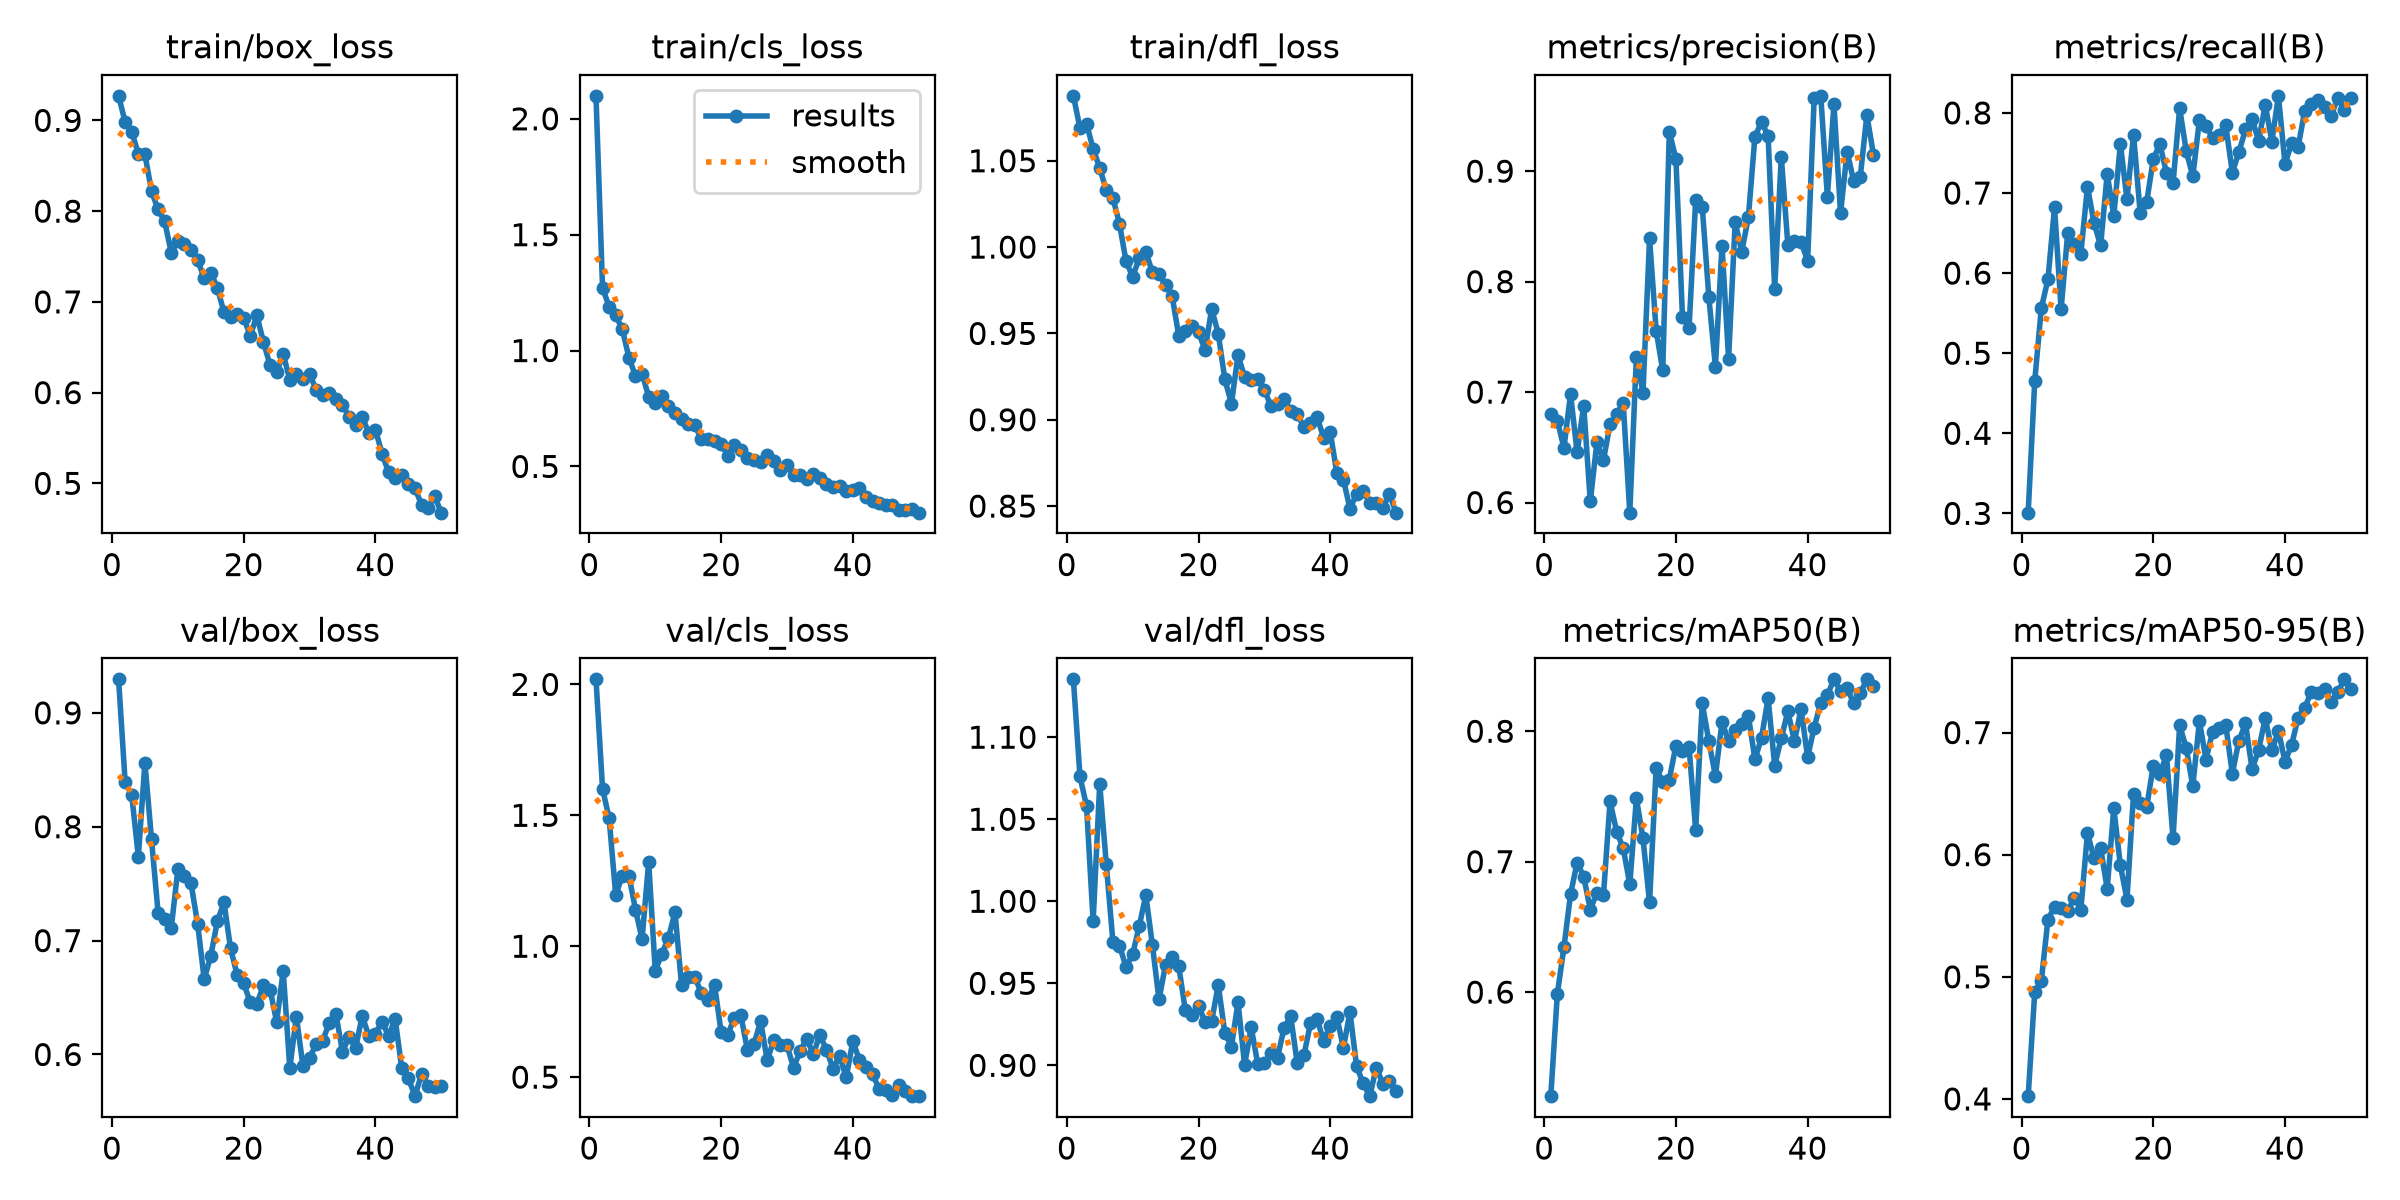

The table this chart was drawn from, first rows:
epoch, time, train/box_loss, train/cls_loss, train/dfl_loss, metrics/precision(B), metrics/recall(B), metrics/mAP50(B), metrics/mAP50-95(B), val/box_loss, val/cls_loss, val/dfl_loss, lr/pg0, lr/pg1, lr/pg2
1, 123.3, 0.9271, 2.099, 1.088, 0.6797, 0.3009, 0.5202, 0.4022, 0.9294, 2.019, 1.135, 0.0003328, 0.0003328, 0.06705
2, 241.6, 0.8982, 1.27, 1.069, 0.6741, 0.4656, 0.5987, 0.4876, 0.839, 1.601, 1.076, 0.0006529, 0.0006529, 0.03404
3, 359.9, 0.8872, 1.189, 1.071, 0.6494, 0.5564, 0.6344, 0.4968, 0.8277, 1.488, 1.058, 0.0009599, 0.0009599, 0.001013
4, 478.4, 0.8634, 1.153, 1.057, 0.6982, 0.592, 0.675, 0.5468, 0.7737, 1.194, 0.9878, 0.0009406, 0.0009406, 0.0009406
5, 596.6, 0.8625, 1.091, 1.046, 0.6454, 0.6821, 0.6993, 0.5573, 0.8562, 1.27, 1.071, 0.0009208, 0.0009208, 0.0009208
6, 714.7, 0.822, 0.9699, 1.033, 0.6877, 0.5549, 0.6885, 0.5565, 0.7889, 1.27, 1.022, 0.000901, 0.000901, 0.000901
7, 833.3, 0.8018, 0.8909, 1.028, 0.601, 0.6498, 0.6633, 0.5537, 0.7247, 1.14, 0.9754, 0.0008812, 0.0008812, 0.0008812
8, 951.6, 0.7887, 0.9005, 1.013, 0.6544, 0.6359, 0.6761, 0.5648, 0.7194, 1.027, 0.973, 0.0008614, 0.0008614, 0.0008614
9, 1070, 0.7543, 0.8013, 0.9918, 0.6383, 0.6243, 0.6743, 0.5551, 0.7113, 1.323, 0.9599, 0.0008416, 0.0008416, 0.0008416
10, 1189, 0.7669, 0.7722, 0.9829, 0.6712, 0.7081, 0.7462, 0.6177, 0.7625, 0.9056, 0.9676, 0.0008218, 0.0008218, 0.0008218
11, 1307, 0.7636, 0.8025, 0.9934, 0.6798, 0.6623, 0.7231, 0.5972, 0.7569, 0.9711, 0.9849, 0.000802, 0.000802, 0.000802
12, 1425, 0.7576, 0.7611, 0.9972, 0.6898, 0.6345, 0.7104, 0.6051, 0.7503, 1.032, 1.004, 0.0007822, 0.0007822, 0.0007822
13, 1544, 0.7461, 0.7324, 0.9853, 0.5908, 0.7239, 0.6826, 0.5722, 0.7149, 1.129, 0.9733, 0.0007624, 0.0007624, 0.0007624
14, 1662, 0.7259, 0.7036, 0.9842, 0.732, 0.6714, 0.7484, 0.6382, 0.6661, 0.8504, 0.9402, 0.0007426, 0.0007426, 0.0007426
15, 1781, 0.7321, 0.6824, 0.9783, 0.6994, 0.7612, 0.7179, 0.5913, 0.6866, 0.8832, 0.9613, 0.0007228, 0.0007228, 0.0007228
16, 1899, 0.7155, 0.6803, 0.9716, 0.839, 0.6923, 0.6688, 0.5633, 0.7169, 0.883, 0.9662, 0.000703, 0.000703, 0.000703
17, 2018, 0.6886, 0.6166, 0.9486, 0.7557, 0.7729, 0.7719, 0.6498, 0.7336, 0.8213, 0.9604, 0.0006832, 0.0006832, 0.0006832
18, 2136, 0.6831, 0.6204, 0.9515, 0.7197, 0.6756, 0.7609, 0.6425, 0.6934, 0.7953, 0.9336, 0.0006634, 0.0006634, 0.0006634
19, 2254, 0.6869, 0.6103, 0.9542, 0.9356, 0.6889, 0.7629, 0.6393, 0.67, 0.8527, 0.9304, 0.0006436, 0.0006436, 0.0006436
20, 2373, 0.6823, 0.5987, 0.9508, 0.9111, 0.7423, 0.789, 0.673, 0.6626, 0.6727, 0.9362, 0.0006238, 0.0006238, 0.0006238
21, 2491, 0.6627, 0.5462, 0.9403, 0.7676, 0.7612, 0.7852, 0.6663, 0.6457, 0.6605, 0.9266, 0.000604, 0.000604, 0.000604
22, 2610, 0.6852, 0.5917, 0.9642, 0.7583, 0.7246, 0.7878, 0.6815, 0.6447, 0.726, 0.927, 0.0005842, 0.0005842, 0.0005842
23, 2728, 0.6555, 0.5705, 0.9498, 0.8735, 0.7128, 0.7243, 0.6134, 0.6606, 0.7361, 0.949, 0.0005644, 0.0005644, 0.0005644
24, 2846, 0.6304, 0.5374, 0.9234, 0.8676, 0.8059, 0.8215, 0.7059, 0.6569, 0.6028, 0.9197, 0.0005446, 0.0005446, 0.0005446
25, 2965, 0.6222, 0.5289, 0.9093, 0.7862, 0.7524, 0.7924, 0.6876, 0.6288, 0.6268, 0.9114, 0.0005248, 0.0005248, 0.0005248
26, 3083, 0.6423, 0.5188, 0.9374, 0.7228, 0.7207, 0.7656, 0.6559, 0.6733, 0.713, 0.9384, 0.000505, 0.000505, 0.000505
27, 3202, 0.6143, 0.5512, 0.9247, 0.8327, 0.7911, 0.8072, 0.7095, 0.588, 0.5652, 0.9003, 0.0004852, 0.0004852, 0.0004852
28, 3320, 0.621, 0.5256, 0.9232, 0.7303, 0.7837, 0.7924, 0.678, 0.6333, 0.64, 0.9231, 0.0004654, 0.0004654, 0.0004654
29, 3438, 0.6155, 0.4859, 0.9236, 0.8538, 0.7689, 0.8012, 0.7006, 0.5896, 0.622, 0.9009, 0.0004456, 0.0004456, 0.0004456
30, 3556, 0.6205, 0.506, 0.9174, 0.827, 0.773, 0.8055, 0.7039, 0.5968, 0.6223, 0.9014, 0.0004258, 0.0004258, 0.0004258
31, 3675, 0.6033, 0.4631, 0.9078, 0.8581, 0.7845, 0.8118, 0.7061, 0.6092, 0.5364, 0.9078, 0.000406, 0.000406, 0.000406
32, 3793, 0.5979, 0.4626, 0.909, 0.9311, 0.7255, 0.7785, 0.6665, 0.6122, 0.5989, 0.9048, 0.0003862, 0.0003862, 0.0003862
33, 3912, 0.5996, 0.4475, 0.912, 0.9446, 0.7512, 0.7948, 0.6934, 0.6278, 0.6473, 0.923, 0.0003664, 0.0003664, 0.0003664
34, 4030, 0.5927, 0.4674, 0.9052, 0.932, 0.7794, 0.8254, 0.7075, 0.6357, 0.5869, 0.9299, 0.0003466, 0.0003466, 0.0003466
35, 4149, 0.5868, 0.4519, 0.9032, 0.7932, 0.7923, 0.7736, 0.67, 0.6023, 0.6617, 0.9012, 0.0003268, 0.0003268, 0.0003268
36, 4267, 0.5732, 0.426, 0.8959, 0.9131, 0.7651, 0.7946, 0.6859, 0.6156, 0.6031, 0.906, 0.000307, 0.000307, 0.000307
37, 4385, 0.5645, 0.4097, 0.8979, 0.8334, 0.8102, 0.8153, 0.712, 0.6059, 0.5328, 0.9255, 0.0002872, 0.0002872, 0.0002872
38, 4504, 0.5735, 0.4138, 0.9017, 0.8368, 0.7642, 0.7922, 0.6854, 0.634, 0.5803, 0.928, 0.0002674, 0.0002674, 0.0002674
39, 4622, 0.555, 0.3956, 0.8896, 0.8363, 0.8213, 0.817, 0.7013, 0.6161, 0.4987, 0.9151, 0.0002476, 0.0002476, 0.0002476
40, 4740, 0.5593, 0.3981, 0.893, 0.8185, 0.7361, 0.7802, 0.6762, 0.6182, 0.637, 0.9241, 0.0002278, 0.0002278, 0.0002278
41, 4859, 0.5328, 0.4058, 0.8693, 0.9665, 0.7621, 0.8029, 0.6898, 0.6289, 0.5664, 0.9298, 0.000208, 0.000208, 0.000208
42, 4977, 0.5123, 0.3661, 0.8654, 0.9682, 0.7579, 0.8218, 0.7123, 0.6162, 0.5371, 0.9106, 0.0001882, 0.0001882, 0.0001882
43, 5095, 0.5063, 0.3507, 0.8485, 0.8769, 0.803, 0.8278, 0.7203, 0.6311, 0.5125, 0.9325, 0.0001684, 0.0001684, 0.0001684
44, 5214, 0.5096, 0.3439, 0.8571, 0.9605, 0.8112, 0.8398, 0.7335, 0.5879, 0.4537, 0.8995, 0.0001486, 0.0001486, 0.0001486
45, 5331, 0.4991, 0.3322, 0.8589, 0.8619, 0.8167, 0.831, 0.7323, 0.5793, 0.4508, 0.889, 0.0001288, 0.0001288, 0.0001288
46, 5450, 0.4947, 0.3316, 0.852, 0.9177, 0.8076, 0.833, 0.7353, 0.5634, 0.4326, 0.8812, 0.000109, 0.000109, 0.000109
47, 5568, 0.4767, 0.3122, 0.8518, 0.8908, 0.796, 0.8214, 0.7249, 0.5827, 0.4705, 0.8986, 8.92e-05, 8.92e-05, 8.92e-05
48, 5685, 0.4729, 0.3113, 0.8491, 0.8951, 0.819, 0.8293, 0.7329, 0.5726, 0.4473, 0.8889, 6.94e-05, 6.94e-05, 6.94e-05
49, 5804, 0.4858, 0.3146, 0.8569, 0.9508, 0.8039, 0.8398, 0.7436, 0.5712, 0.4288, 0.8904, 4.96e-05, 4.96e-05, 4.96e-05
50, 5922, 0.4677, 0.3006, 0.8462, 0.915, 0.8192, 0.8349, 0.7353, 0.5719, 0.4273, 0.8843, 2.98e-05, 2.98e-05, 2.98e-05
